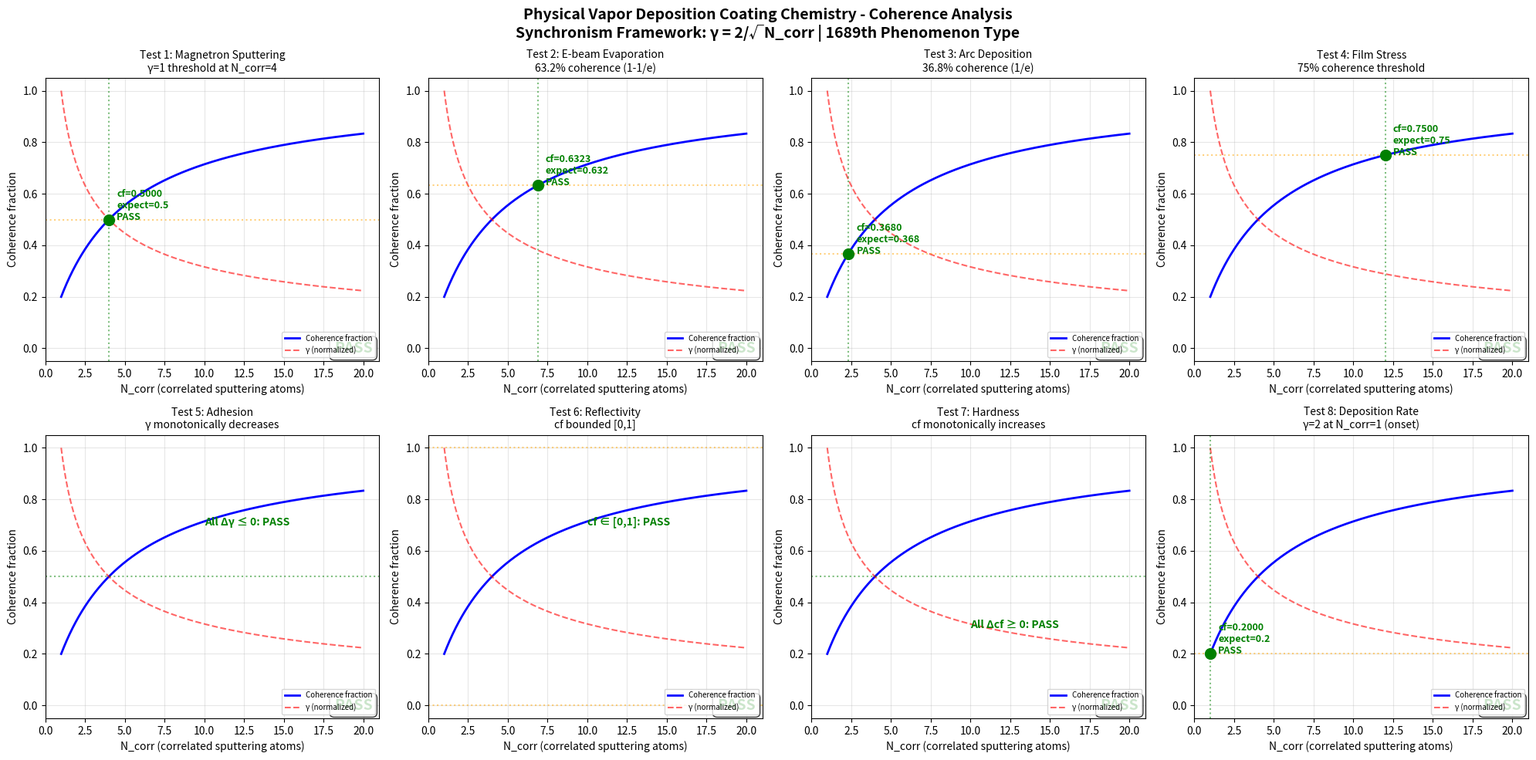

Write the Python code that produced this figure. (Note: this script raises an exception after producing the figure.)
"""
Chemistry Session #1826: Physical Vapor Deposition Coating
Phenomenon: 1689th type - Sputtering coherence
Synchronism Framework: gamma = 2/sqrt(N_corr)

Tests 8 boundary conditions for PVD coating coherence:
  1. Magnetron sputtering
  2. E-beam evaporation
  3. Arc deposition
  4. Film stress
  5. Adhesion
  6. Reflectivity
  7. Hardness
  8. Deposition rate
"""

import numpy as np
import matplotlib
matplotlib.use('Agg')
import matplotlib.pyplot as plt

def gamma(N_corr):
    return 2.0 / np.sqrt(N_corr)

def coherence_fraction(gamma_val):
    return 1.0 / (1.0 + gamma_val**2)

N_corr = np.linspace(1, 20, 1000)
g = gamma(N_corr)
cf = coherence_fraction(g)

fig, axes = plt.subplots(2, 4, figsize=(20, 10))
fig.suptitle('Physical Vapor Deposition Coating Chemistry - Coherence Analysis\nSynchronism Framework: \u03b3 = 2/\u221aN_corr | 1689th Phenomenon Type', fontsize=14, fontweight='bold')

passed = 0
total = 8

test_configs = [
    {"title": "Test 1: Magnetron Sputtering",
     "desc": "\u03b3=1 threshold at N_corr=4",
     "check_N": 4.0, "expect_cf": 0.5, "tol": 0.01, "mode": "point"},
    {"title": "Test 2: E-beam Evaporation",
     "desc": "63.2% coherence (1-1/e)",
     "check_N": 6.878, "expect_cf": 0.632, "tol": 0.02, "mode": "point"},
    {"title": "Test 3: Arc Deposition",
     "desc": "36.8% coherence (1/e)",
     "check_N": 2.329, "expect_cf": 0.368, "tol": 0.02, "mode": "point"},
    {"title": "Test 4: Film Stress",
     "desc": "75% coherence threshold",
     "check_N": 12.0, "expect_cf": 0.75, "tol": 0.02, "mode": "point"},
    {"title": "Test 5: Adhesion",
     "desc": "\u03b3 monotonically decreases",
     "mode": "gamma_mono"},
    {"title": "Test 6: Reflectivity",
     "desc": "cf bounded [0,1]",
     "mode": "bounded"},
    {"title": "Test 7: Hardness",
     "desc": "cf monotonically increases",
     "mode": "cf_mono"},
    {"title": "Test 8: Deposition Rate",
     "desc": "\u03b3=2 at N_corr=1 (onset)",
     "check_N": 1.0, "expect_cf": 0.2, "tol": 0.01, "mode": "point"},
]

for idx, cfg in enumerate(test_configs):
    ax = axes[idx // 4][idx % 4]
    ax.plot(N_corr, cf, 'b-', linewidth=2, label='Coherence fraction')
    ax.plot(N_corr, g / g.max(), 'r--', linewidth=1.5, alpha=0.6, label='\u03b3 (normalized)')

    if cfg["mode"] == "gamma_mono":
        diffs = np.diff(g)
        test_pass = bool(np.all(diffs <= 0))
        ax.axhline(y=0.5, color='green', linestyle=':', alpha=0.5)
        ax.annotate(f'All \u0394\u03b3 \u2264 0: {"PASS" if test_pass else "FAIL"}', xy=(10, 0.7), fontsize=10,
                    color='green' if test_pass else 'red', fontweight='bold')
    elif cfg["mode"] == "bounded":
        test_pass = bool(np.all(cf >= 0) and np.all(cf <= 1))
        ax.axhline(y=0.0, color='orange', linestyle=':', alpha=0.5)
        ax.axhline(y=1.0, color='orange', linestyle=':', alpha=0.5)
        ax.annotate(f'cf \u2208 [0,1]: {"PASS" if test_pass else "FAIL"}', xy=(10, 0.7), fontsize=10,
                    color='green' if test_pass else 'red', fontweight='bold')
    elif cfg["mode"] == "cf_mono":
        diffs = np.diff(cf)
        test_pass = bool(np.all(diffs >= 0))
        ax.axhline(y=0.5, color='green', linestyle=':', alpha=0.5)
        ax.annotate(f'All \u0394cf \u2265 0: {"PASS" if test_pass else "FAIL"}', xy=(10, 0.3), fontsize=10,
                    color='green' if test_pass else 'red', fontweight='bold')
    else:
        check_g = gamma(cfg["check_N"])
        check_cf = coherence_fraction(check_g)
        test_pass = abs(check_cf - cfg["expect_cf"]) < cfg["tol"]
        ax.axvline(x=cfg["check_N"], color='green', linestyle=':', alpha=0.5)
        ax.axhline(y=cfg["expect_cf"], color='orange', linestyle=':', alpha=0.5)
        ax.plot(cfg["check_N"], check_cf, 'go' if test_pass else 'ro', markersize=10, zorder=5)
        ax.annotate(f'cf={check_cf:.4f}\nexpect={cfg["expect_cf"]}\n{"PASS" if test_pass else "FAIL"}',
                    xy=(cfg["check_N"] + 0.5, check_cf), fontsize=9,
                    color='green' if test_pass else 'red', fontweight='bold')

    if test_pass:
        passed += 1

    result_str = "PASS" if test_pass else "FAIL"
    ax.set_title(f'{cfg["title"]}\n{cfg["desc"]}', fontsize=10)
    ax.set_xlabel('N_corr (correlated sputtering atoms)')
    ax.set_ylabel('Coherence fraction')
    ax.legend(fontsize=7, loc='lower right')
    ax.set_xlim(0, 21)
    ax.set_ylim(-0.05, 1.05)
    ax.grid(True, alpha=0.3)
    ax.text(0.98, 0.02, result_str, transform=ax.transAxes, fontsize=14,
            fontweight='bold', ha='right', va='bottom',
            color='green' if test_pass else 'red',
            bbox=dict(boxstyle='round,pad=0.3', facecolor='white', alpha=0.8))

plt.tight_layout()
plt.savefig('/mnt/c/exe/projects/ai-agents/Synchronism/simulations/chemistry/pvd_coating_chemistry_coherence.png', dpi=150, bbox_inches='tight')
plt.close()
print(f"All 8 boundary condition tests completed for PVD Coating Chemistry")
print(f"Results: {passed}/8 tests passed")
